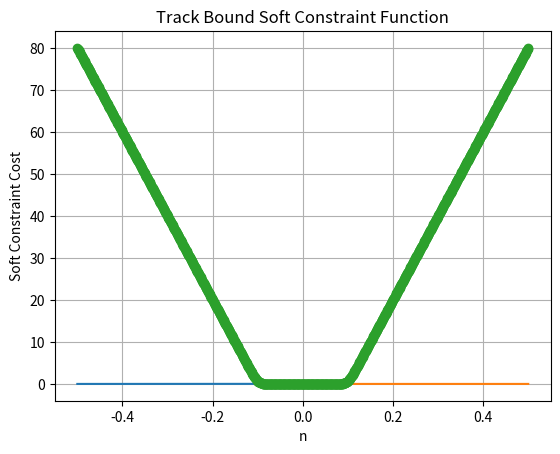

Reproduce this figure in Python.
import numpy as np
import matplotlib.pyplot as plt

# Configuration
class cfg:
    track_width = 0.10
    soft_constraint_lambda = 200.0

# Track constraints as soft constraints
def soft_constraint(h, lambda_=cfg.soft_constraint_lambda):
    return np.log(1 + np.exp( - lambda_ * h))

# Generate data for plotting
n_values = np.linspace(-0.5, 0.5, 1000)

h_left_values =  cfg.track_width - n_values 
h_right_values =  cfg.track_width + n_values

cost = soft_constraint(h_left_values) + soft_constraint(h_right_values)

# Plotting
plt.plot(n_values, soft_constraint(h_left_values))
plt.plot(n_values, soft_constraint(h_right_values))
plt.plot(n_values, cost, marker='o')
plt.xlabel('n')
plt.ylabel('Soft Constraint Cost')
plt.title('Track Bound Soft Constraint Function')
plt.grid(True)
plt.show()
